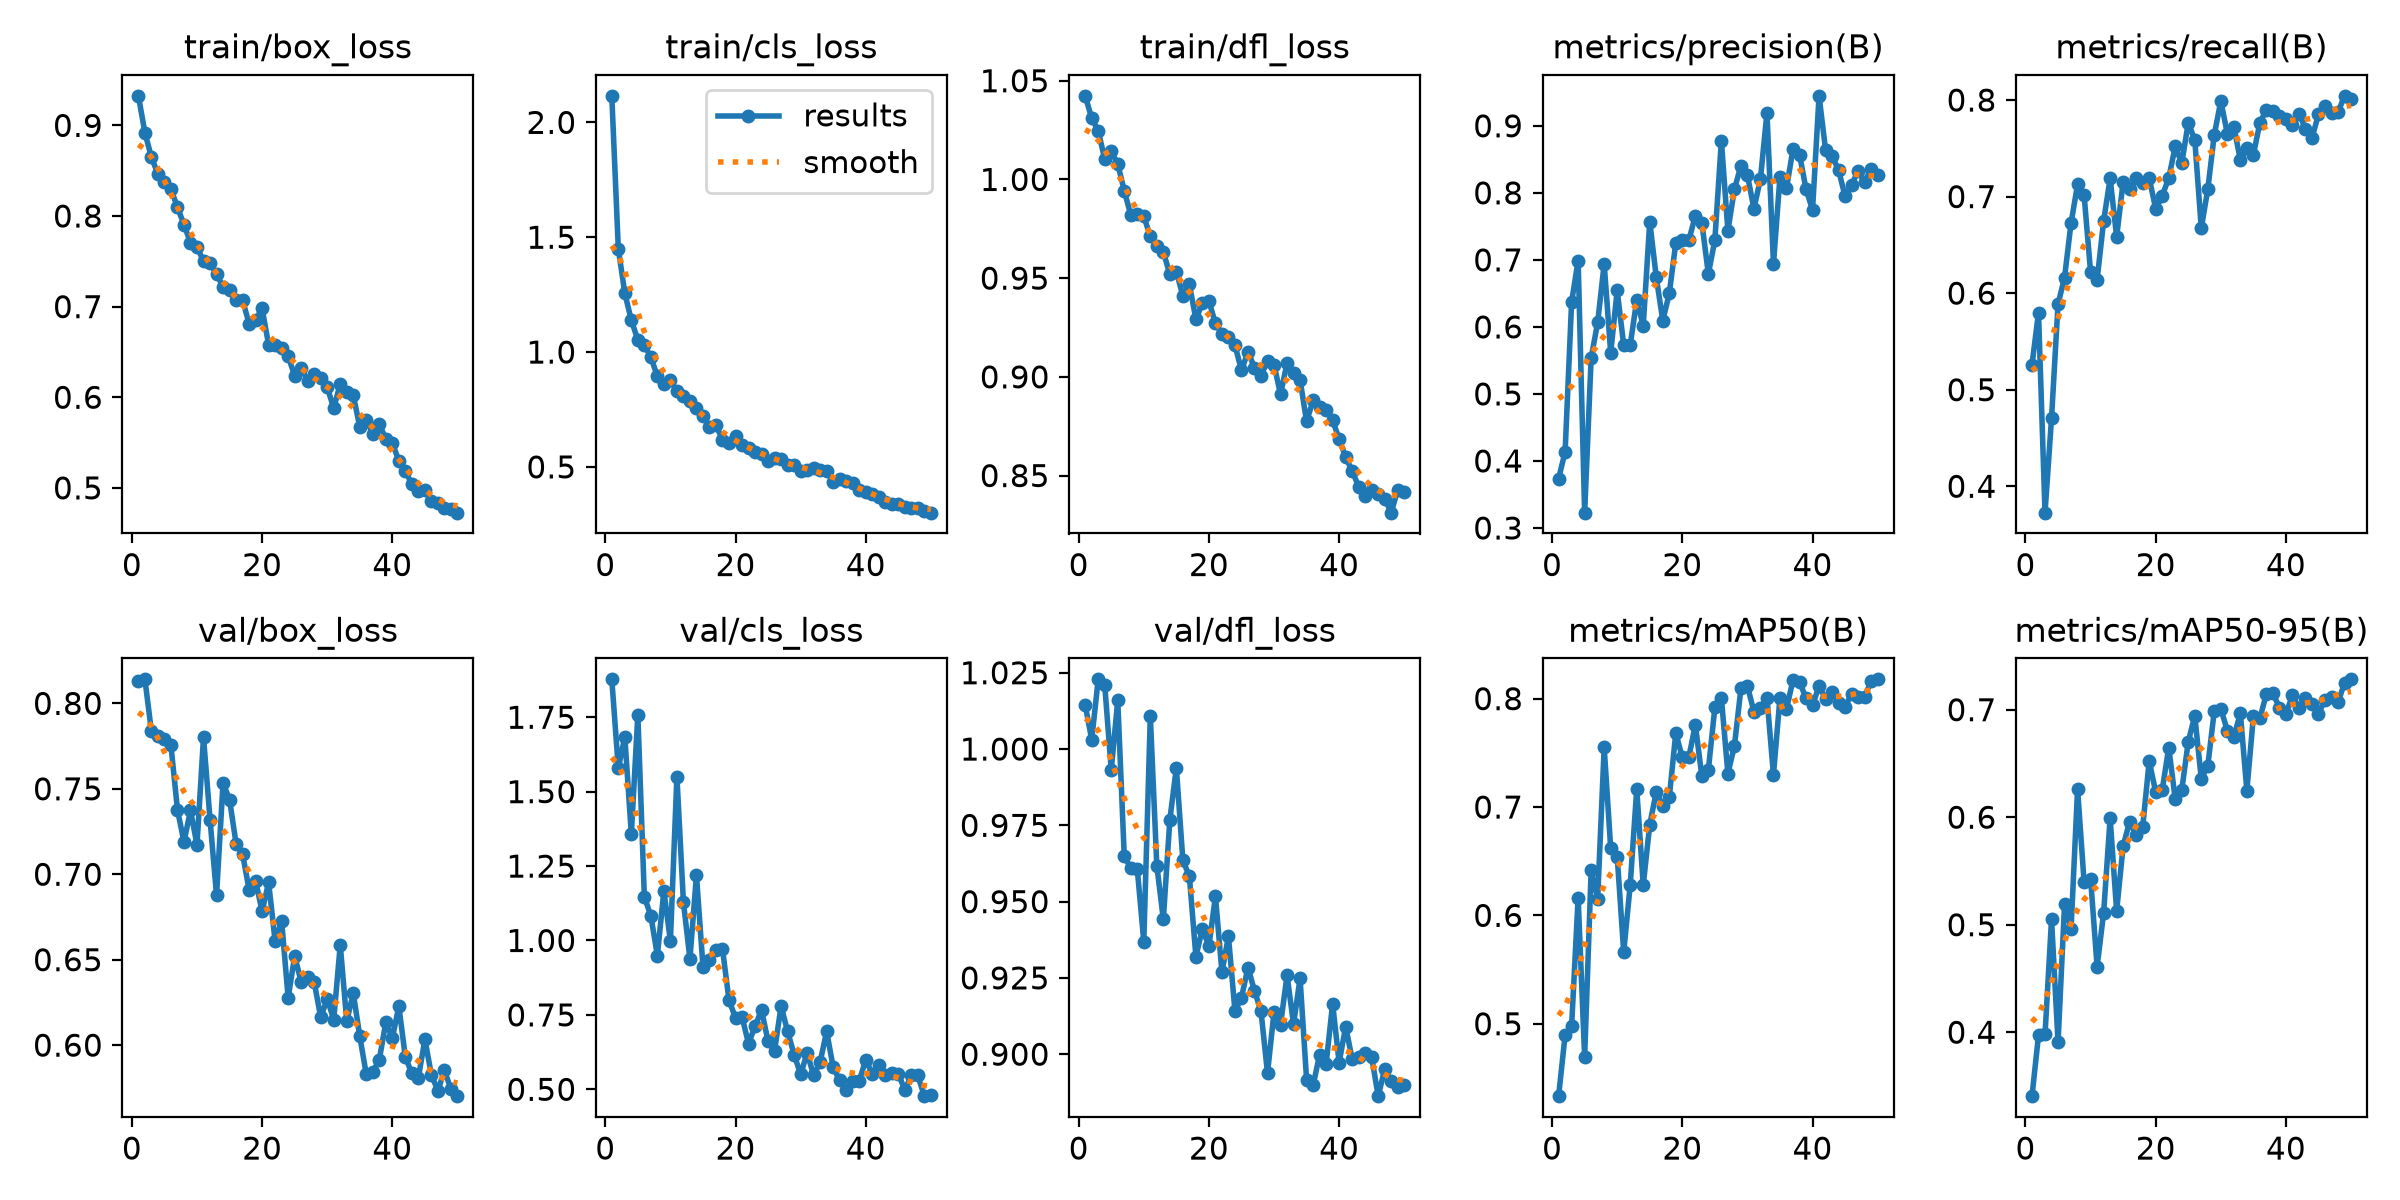

The table this chart was drawn from, first rows:
epoch, time, train/box_loss, train/cls_loss, train/dfl_loss, metrics/precision(B), metrics/recall(B), metrics/mAP50(B), metrics/mAP50-95(B), val/box_loss, val/cls_loss, val/dfl_loss, lr/pg0, lr/pg1, lr/pg2
1, 123.5, 0.9326, 2.116, 1.042, 0.3737, 0.5259, 0.4332, 0.3405, 0.8129, 1.877, 1.014, 0.0003328, 0.0003328, 0.06705
2, 242.4, 0.892, 1.45, 1.031, 0.4135, 0.5798, 0.4895, 0.3971, 0.8141, 1.579, 1.003, 0.0006529, 0.0006529, 0.03404
3, 361.3, 0.8648, 1.256, 1.025, 0.6372, 0.3727, 0.4981, 0.398, 0.7837, 1.684, 1.023, 0.0009599, 0.0009599, 0.001013
4, 480.2, 0.8465, 1.139, 1.01, 0.699, 0.4705, 0.6162, 0.505, 0.7812, 1.357, 1.021, 0.0009406, 0.0009406, 0.0009406
5, 598.6, 0.8376, 1.053, 1.014, 0.3229, 0.5886, 0.4694, 0.3907, 0.779, 1.759, 0.9932, 0.0009208, 0.0009208, 0.0009208
6, 717.1, 0.8296, 1.03, 1.008, 0.5535, 0.6162, 0.6416, 0.5188, 0.7754, 1.147, 1.016, 0.000901, 0.000901, 0.000901
7, 835.9, 0.8097, 0.9772, 0.9943, 0.6067, 0.6727, 0.6153, 0.4964, 0.7377, 1.082, 0.9648, 0.0008812, 0.0008812, 0.0008812
8, 954.2, 0.7904, 0.895, 0.9819, 0.694, 0.7126, 0.755, 0.6262, 0.7189, 0.9495, 0.961, 0.0008614, 0.0008614, 0.0008614
9, 1073, 0.7706, 0.8593, 0.9824, 0.5615, 0.7018, 0.6622, 0.5398, 0.7374, 1.167, 0.9606, 0.0008416, 0.0008416, 0.0008416
10, 1191, 0.7658, 0.8766, 0.9813, 0.6543, 0.6216, 0.6543, 0.5428, 0.7172, 0.9982, 0.9369, 0.0008218, 0.0008218, 0.0008218
11, 1310, 0.7502, 0.8286, 0.9713, 0.5726, 0.6138, 0.5661, 0.461, 0.7802, 1.551, 1.011, 0.000802, 0.000802, 0.000802
12, 1428, 0.7486, 0.808, 0.9662, 0.5731, 0.6746, 0.6281, 0.5109, 0.732, 1.129, 0.9618, 0.0007822, 0.0007822, 0.0007822
13, 1547, 0.7356, 0.7874, 0.9633, 0.6397, 0.7189, 0.7165, 0.5991, 0.6878, 0.9382, 0.9442, 0.0007624, 0.0007624, 0.0007624
14, 1666, 0.7221, 0.7563, 0.952, 0.602, 0.6584, 0.628, 0.5128, 0.7534, 1.219, 0.9768, 0.0007426, 0.0007426, 0.0007426
15, 1784, 0.7185, 0.7205, 0.9533, 0.7572, 0.7154, 0.6837, 0.5733, 0.7437, 0.9124, 0.9938, 0.0007228, 0.0007228, 0.0007228
16, 1903, 0.7071, 0.6744, 0.941, 0.6741, 0.708, 0.7139, 0.5959, 0.7179, 0.9358, 0.9636, 0.000703, 0.000703, 0.000703
17, 2021, 0.7073, 0.6823, 0.9468, 0.6095, 0.7193, 0.701, 0.5832, 0.7118, 0.967, 0.9583, 0.0006832, 0.0006832, 0.0006832
18, 2139, 0.6812, 0.6173, 0.9292, 0.6501, 0.7139, 0.709, 0.5908, 0.691, 0.9716, 0.932, 0.0006634, 0.0006634, 0.0006634
19, 2258, 0.6852, 0.6046, 0.9372, 0.7254, 0.7192, 0.7683, 0.6523, 0.6962, 0.7991, 0.9411, 0.0006436, 0.0006436, 0.0006436
20, 2377, 0.6982, 0.6334, 0.9385, 0.729, 0.6873, 0.7457, 0.6233, 0.6783, 0.7402, 0.9354, 0.0006238, 0.0006238, 0.0006238
21, 2495, 0.6578, 0.5952, 0.927, 0.7291, 0.7008, 0.7459, 0.6253, 0.6953, 0.7432, 0.9518, 0.000604, 0.000604, 0.000604
22, 2614, 0.6576, 0.5839, 0.9219, 0.7656, 0.7191, 0.776, 0.6648, 0.6607, 0.6534, 0.9269, 0.0005842, 0.0005842, 0.0005842
23, 2733, 0.6542, 0.563, 0.9203, 0.7557, 0.7519, 0.7285, 0.617, 0.6727, 0.712, 0.9386, 0.0005644, 0.0005644, 0.0005644
24, 2851, 0.6454, 0.5554, 0.916, 0.6788, 0.7345, 0.7341, 0.6252, 0.6276, 0.7664, 0.9142, 0.0005446, 0.0005446, 0.0005446
25, 2970, 0.6236, 0.5262, 0.9034, 0.7297, 0.7765, 0.792, 0.6704, 0.6522, 0.6609, 0.9185, 0.0005248, 0.0005248, 0.0005248
26, 3088, 0.6328, 0.5376, 0.9126, 0.878, 0.7588, 0.8006, 0.6944, 0.6371, 0.6293, 0.9284, 0.000505, 0.000505, 0.000505
27, 3207, 0.6181, 0.5327, 0.9047, 0.7434, 0.6673, 0.7309, 0.6357, 0.6398, 0.7797, 0.9208, 0.0004852, 0.0004852, 0.0004852
28, 3326, 0.6257, 0.5096, 0.9004, 0.8054, 0.7076, 0.7562, 0.6479, 0.6369, 0.6945, 0.914, 0.0004654, 0.0004654, 0.0004654
29, 3444, 0.6217, 0.5072, 0.9082, 0.8402, 0.7642, 0.8094, 0.699, 0.6163, 0.6167, 0.8938, 0.0004456, 0.0004456, 0.0004456
30, 3563, 0.611, 0.4838, 0.9062, 0.8265, 0.7991, 0.8117, 0.7008, 0.6271, 0.5501, 0.9138, 0.0004258, 0.0004258, 0.0004258
31, 3682, 0.588, 0.4867, 0.8911, 0.7763, 0.7651, 0.788, 0.6806, 0.6149, 0.6217, 0.9097, 0.000406, 0.000406, 0.000406
32, 3800, 0.6148, 0.4936, 0.9071, 0.8208, 0.7723, 0.7912, 0.6748, 0.6587, 0.547, 0.9259, 0.0003862, 0.0003862, 0.0003862
33, 3919, 0.6057, 0.4882, 0.9019, 0.9195, 0.738, 0.801, 0.6966, 0.6141, 0.5921, 0.9099, 0.0003664, 0.0003664, 0.0003664
34, 4038, 0.6025, 0.4826, 0.8986, 0.694, 0.7499, 0.7298, 0.6247, 0.6304, 0.6946, 0.9248, 0.0003466, 0.0003466, 0.0003466
35, 4156, 0.5671, 0.4337, 0.8774, 0.8241, 0.7433, 0.801, 0.6938, 0.6052, 0.5736, 0.8917, 0.0003268, 0.0003268, 0.0003268
36, 4275, 0.5747, 0.4486, 0.8881, 0.8066, 0.7765, 0.7906, 0.6919, 0.5829, 0.5301, 0.8898, 0.000307, 0.000307, 0.000307
37, 4393, 0.5599, 0.4377, 0.8849, 0.8654, 0.7898, 0.8171, 0.7148, 0.5842, 0.4983, 0.8998, 0.0002872, 0.0002872, 0.0002872
38, 4512, 0.5702, 0.4283, 0.8832, 0.8571, 0.7889, 0.8157, 0.7154, 0.5915, 0.5263, 0.8969, 0.0002674, 0.0002674, 0.0002674
39, 4630, 0.554, 0.4012, 0.8779, 0.8057, 0.7837, 0.8003, 0.702, 0.6135, 0.529, 0.9165, 0.0002476, 0.0002476, 0.0002476
40, 4749, 0.5494, 0.3917, 0.8686, 0.7746, 0.7802, 0.7938, 0.696, 0.6041, 0.5983, 0.8972, 0.0002278, 0.0002278, 0.0002278
41, 4868, 0.5299, 0.3836, 0.8592, 0.9447, 0.7739, 0.8116, 0.7136, 0.6227, 0.553, 0.9091, 0.000208, 0.000208, 0.000208
42, 4986, 0.5189, 0.371, 0.8524, 0.8644, 0.7859, 0.7996, 0.7014, 0.593, 0.5809, 0.8984, 0.0001882, 0.0001882, 0.0001882
43, 5104, 0.5038, 0.3483, 0.8444, 0.8547, 0.7703, 0.8063, 0.7111, 0.5835, 0.5475, 0.8991, 0.0001684, 0.0001684, 0.0001684
44, 5223, 0.4966, 0.3393, 0.8396, 0.834, 0.7607, 0.796, 0.7053, 0.5809, 0.5563, 0.9003, 0.0001486, 0.0001486, 0.0001486
45, 5341, 0.4973, 0.3388, 0.8428, 0.7948, 0.7852, 0.7925, 0.6964, 0.6033, 0.5531, 0.899, 0.0001288, 0.0001288, 0.0001288
46, 5459, 0.4856, 0.3257, 0.8408, 0.8117, 0.794, 0.8046, 0.7092, 0.5825, 0.4974, 0.8862, 0.000109, 0.000109, 0.000109
47, 5577, 0.4837, 0.3214, 0.8384, 0.833, 0.7866, 0.8017, 0.7118, 0.5733, 0.5466, 0.8951, 8.92e-05, 8.92e-05, 8.92e-05
48, 5695, 0.4782, 0.3196, 0.8312, 0.8158, 0.7873, 0.8013, 0.707, 0.5853, 0.5465, 0.8911, 6.94e-05, 6.94e-05, 6.94e-05
49, 5814, 0.4772, 0.3082, 0.8429, 0.8363, 0.8044, 0.8165, 0.7247, 0.5742, 0.477, 0.8894, 4.96e-05, 4.96e-05, 4.96e-05
50, 5932, 0.4727, 0.3008, 0.8418, 0.8259, 0.8016, 0.8178, 0.7282, 0.5702, 0.4797, 0.8901, 2.98e-05, 2.98e-05, 2.98e-05
